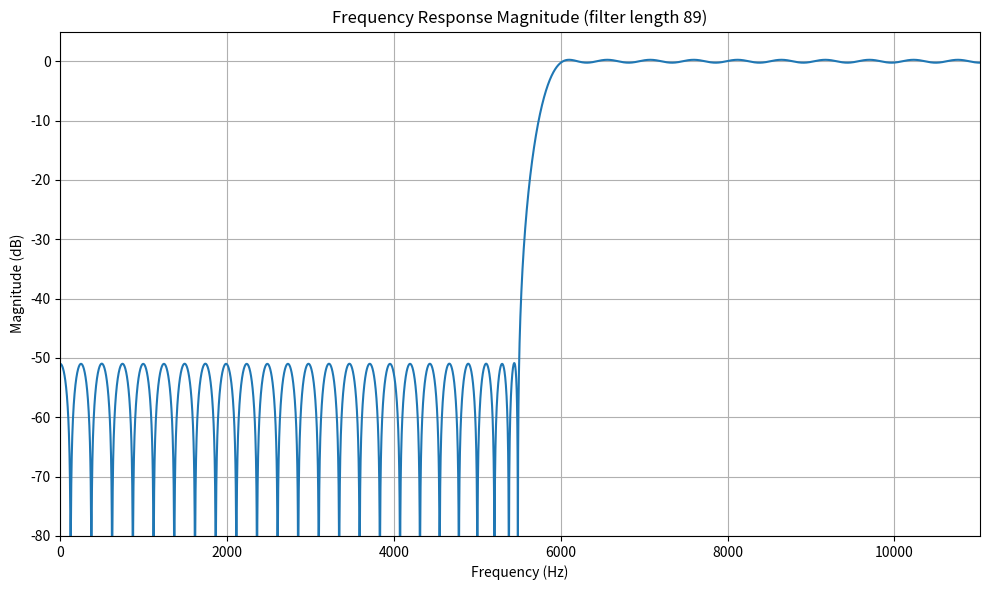

Here is the Python script that generated this plot:
"""
Design an FIR filter with `scipy.signal.remez` and plot its frequency response.
"""


import matplotlib.pyplot as plt
import numpy as np
from scipy.signal import freqz, remez


# Filter design parameters.
SAMPLE_RATE = 22050        # Hz
FILTER_LENGTH = 89         # taps
CUTOFF = 6000              # Hz
PASSBAND = (6000, 10000)   # Hz
TRANSITION_WIDTH = 500     # Hz


def design_highpass_filter():

    nyquist = SAMPLE_RATE / 2

    stopband_edge = CUTOFF - TRANSITION_WIDTH

    bands = [
        0, stopband_edge,
        CUTOFF, nyquist]
    desired = [0, 1]
    weight = [10, 1]

    return remez(FILTER_LENGTH, bands, desired, weight=weight, fs=SAMPLE_RATE)


def design_bandpass_filter():

    nyquist = SAMPLE_RATE / 2

    lower_stopband_edge = PASSBAND[0] - TRANSITION_WIDTH
    upper_stopband_edge = PASSBAND[1] + TRANSITION_WIDTH

    bands = [
        0, lower_stopband_edge,
        PASSBAND[0], PASSBAND[1],
        upper_stopband_edge, nyquist]
    desired = [0, 1, 0]
    weight = [10, 1, 10]

    return remez(FILTER_LENGTH, bands, desired, weight=weight, fs=SAMPLE_RATE)


def plot_frequency_response(coefficients):

    freqs, response = freqz(coefficients, worN=8192, fs=SAMPLE_RATE)
    magnitude_db = 20 * np.log10(np.maximum(np.abs(response), 1e-10))

    _, axes = plt.subplots(figsize=(10, 6))

    axes.plot(freqs, magnitude_db)
    axes.set_xlim(0, SAMPLE_RATE / 2)
    axes.set_ylim(-80, 5)
    axes.set_xlabel('Frequency (Hz)')
    axes.set_ylabel('Magnitude (dB)')
    axes.set_title(
        f'Frequency Response Magnitude '
        f'(filter length {FILTER_LENGTH})')
    axes.grid(True)

    # for edge in (
    #         PASSBAND[0] - TRANSITION_WIDTH, PASSBAND[0],
    #         PASSBAND[1], PASSBAND[1] + TRANSITION_WIDTH):
    #     axes.axvline(edge, color='gray', linestyle='--', linewidth=0.8)

    plt.tight_layout()
    plt.show()


def main():
    coefficients = design_highpass_filter()
    plot_frequency_response(coefficients)


if __name__ == '__main__':
    main()
